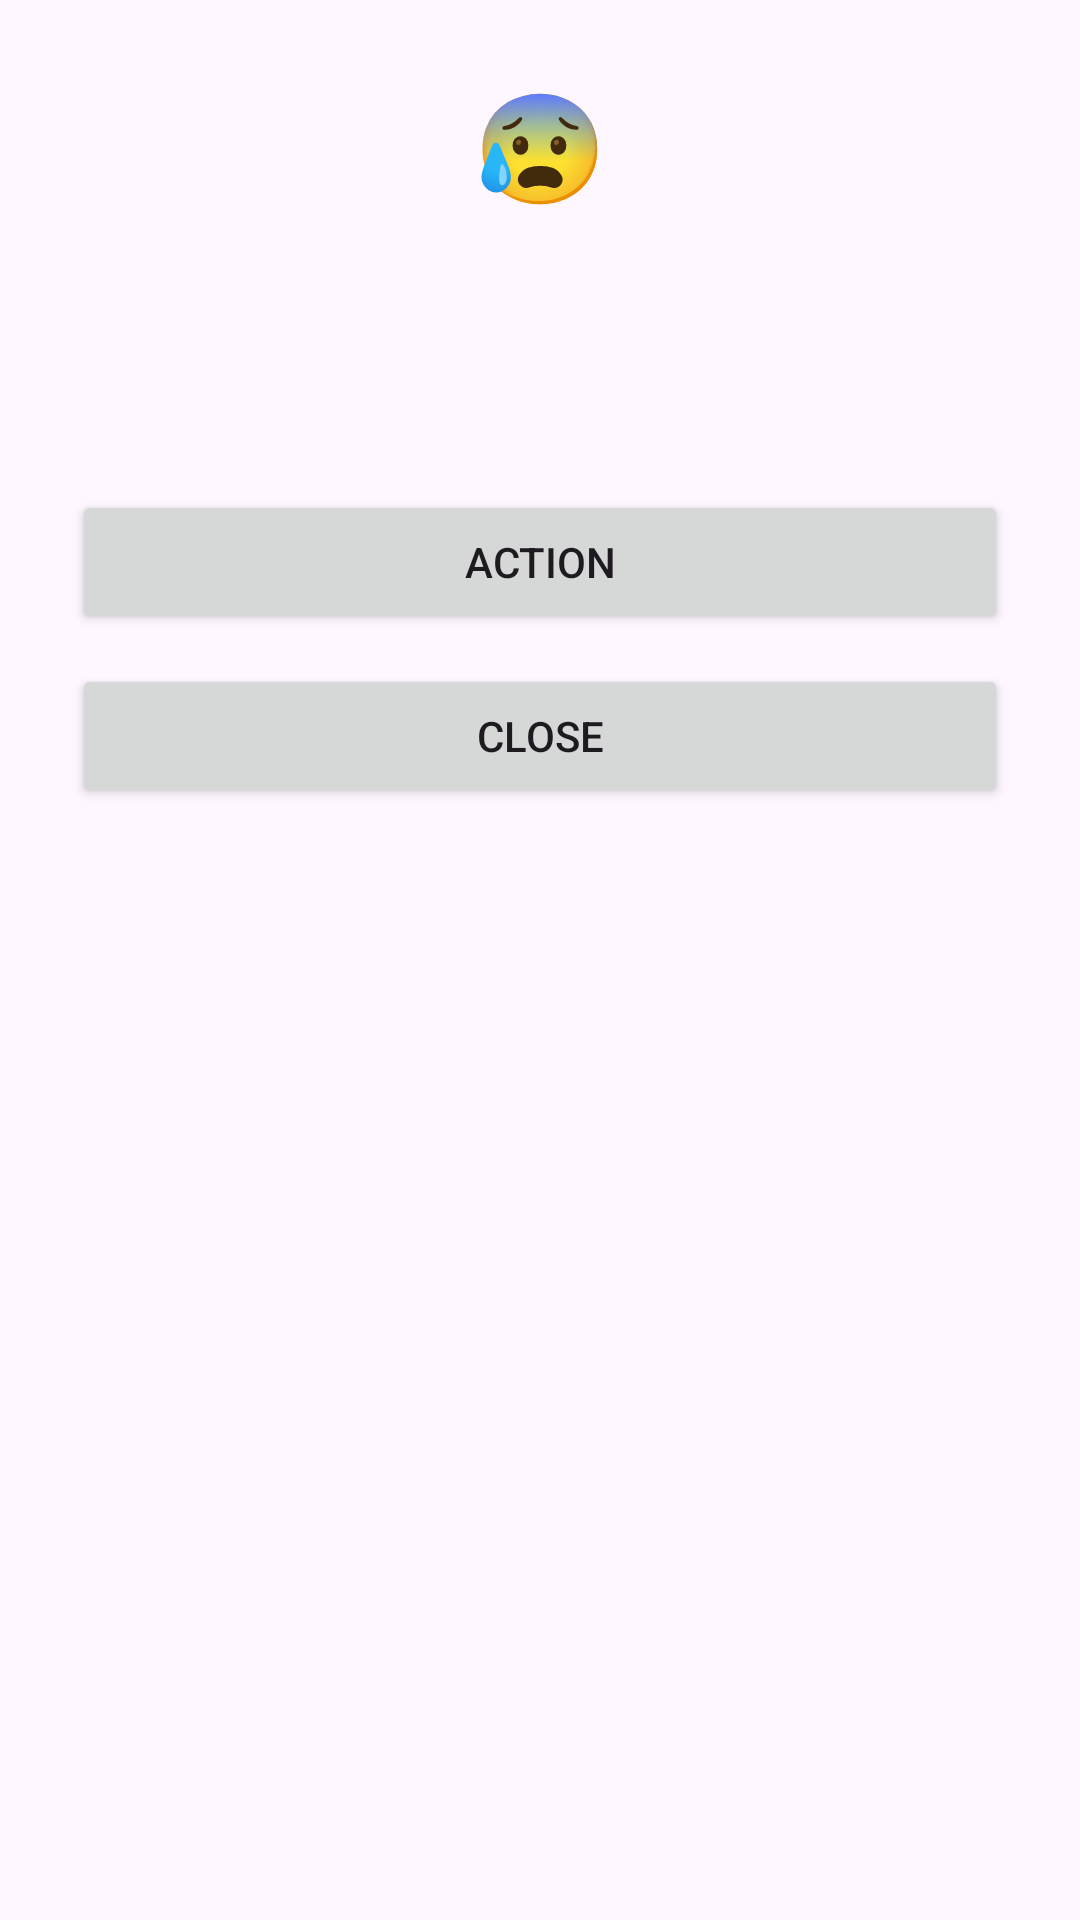

Here is an Android app screen rendered from its layout file. Give the layout XML and the strings, colors and styles it references.
<!-- AndroidManifest.xml: application theme Theme.RealHealthBuddy -->
<!-- res/layout/bottom_sheet_dynamic.xml -->
<?xml version="1.0" encoding="utf-8"?>
<LinearLayout xmlns:android="http://schemas.android.com/apk/res/android"
    android:layout_width="match_parent"
    android:layout_height="wrap_content"
    android:orientation="vertical"
    android:padding="24dp">

    <TextView
        android:id="@+id/tvEmoji"
        android:layout_width="wrap_content"
        android:layout_height="wrap_content"
        android:text="😰"
        android:textSize="36sp"
        android:layout_gravity="center"/>

    <TextView
        android:id="@+id/tvTitle"
        android:layout_width="wrap_content"
        android:layout_height="wrap_content"
        android:textSize="20sp"
        android:textStyle="bold"
        android:layout_marginTop="10dp"
        android:layout_gravity="center"/>

    <TextView
        android:id="@+id/tvMessage"
        android:layout_width="match_parent"
        android:layout_height="wrap_content"
        android:layout_marginTop="15dp"/>

    <EditText
        android:id="@+id/etInput"
        android:layout_width="match_parent"
        android:layout_height="wrap_content"
        android:layout_marginTop="15dp"
        android:hint="Optional..."
        android:visibility="gone"/>

    <Button
        android:id="@+id/btnPrimary"
        android:layout_width="match_parent"
        android:layout_height="wrap_content"
        android:layout_marginTop="20dp"
        android:text="Action"/>

    <Button
        android:id="@+id/btnClose"
        android:layout_width="match_parent"
        android:layout_height="wrap_content"
        android:layout_marginTop="10dp"
        android:text="Close"/>
</LinearLayout>
<!-- resources referenced by this layout -->
<resources>
  <style name="Theme.RealHealthBuddy" parent="Theme.Material3.DayNight.NoActionBar">
          
      </style>
</resources>
